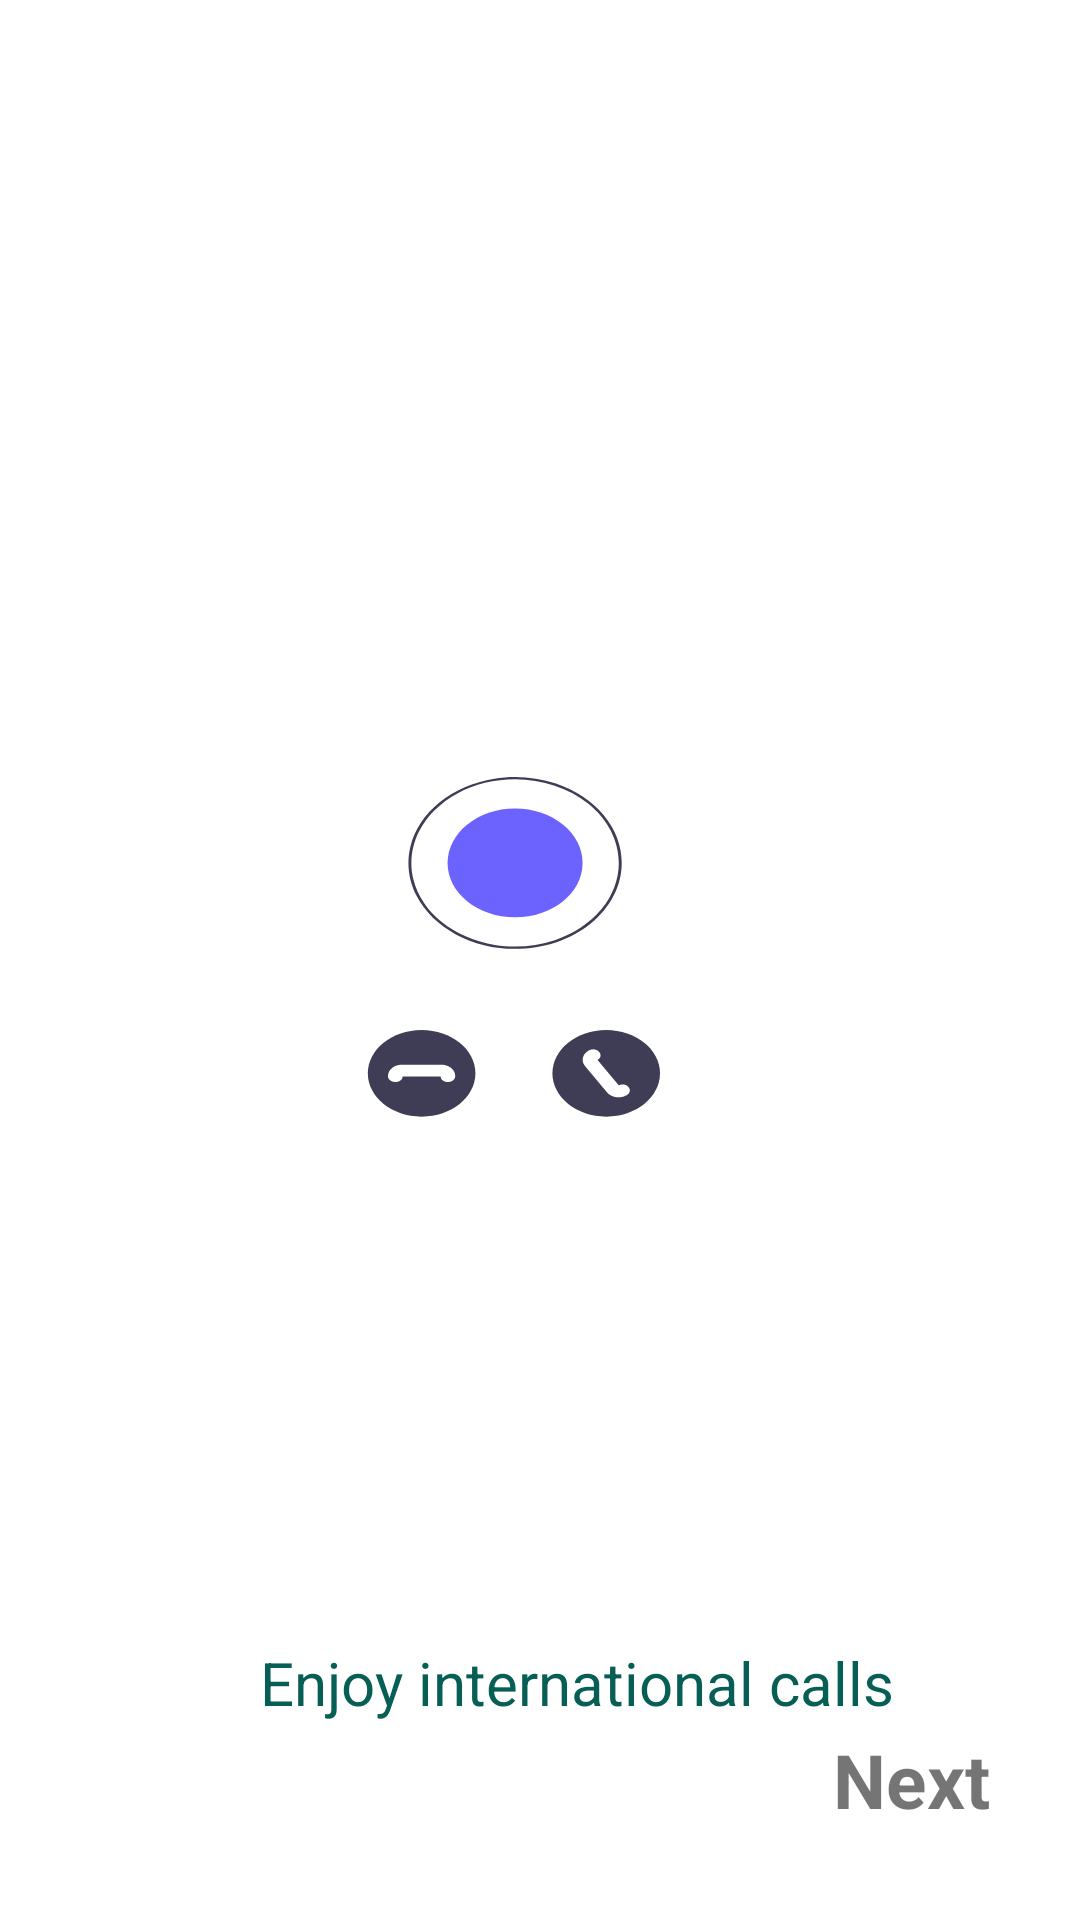

Android layout source for this screen:
<!-- AndroidManifest.xml: application theme Theme.WhatsAppclone -->
<!-- res/layout/fragment_calls_splash.xml -->
<?xml version="1.0" encoding="utf-8"?>
<androidx.constraintlayout.widget.ConstraintLayout xmlns:android="http://schemas.android.com/apk/res/android"
    xmlns:app="http://schemas.android.com/apk/res-auto"
    xmlns:tools="http://schemas.android.com/tools"
    android:layout_width="match_parent"
    android:layout_height="match_parent"
    tools:context=".splash.onBoarding.screens.CallsSplashFragment">


    <ImageView
        android:id="@+id/imageView"
        android:layout_width="wrap_content"
        android:layout_height="wrap_content"
        android:layout_marginEnd="140dp"
        android:src="@drawable/ic_undraw_calling_re_mgft_1"
        app:layout_constraintBottom_toBottomOf="parent"
        app:layout_constraintEnd_toEndOf="parent"
        app:layout_constraintTop_toTopOf="parent"
        app:layout_constraintVertical_bias="0.595" />

    <TextView
        android:id="@+id/calls"
        android:layout_width="wrap_content"
        android:layout_height="wrap_content"
        android:fontFamily="sans-serif-thin"
        android:text="Enjoy international calls"
        android:textColor="@color/purple_200"
        android:textSize="20sp"
        android:textStyle="bold"
        app:layout_constraintBottom_toBottomOf="parent"
        app:layout_constraintEnd_toEndOf="parent"
        app:layout_constraintHorizontal_bias="0.582"
        app:layout_constraintStart_toStartOf="parent"
        app:layout_constraintTop_toBottomOf="@+id/imageView"
        app:layout_constraintVertical_bias="0.52" />

    <TextView
        android:id="@+id/tvCallsNext"
        android:layout_width="wrap_content"
        android:layout_height="wrap_content"
        android:layout_margin="30dp"
        android:text="Next"
        android:textSize="25sp"
        android:textStyle="bold"
        app:layout_constraintBottom_toBottomOf="parent"
        app:layout_constraintEnd_toEndOf="parent" />

</androidx.constraintlayout.widget.ConstraintLayout>
<!-- resources referenced by this layout -->
<resources>
  <color name="purple_200">#075e54</color>
  <!-- drawable ic_undraw_calling_re_mgft_1: vector/xml drawable (drawable, 4789 chars, omitted) -->
  <style name="Theme.WhatsAppclone" parent="Theme.MaterialComponents.DayNight.NoActionBar">
          
          <item name="colorPrimary">@color/purple_500</item>
          <item name="colorPrimaryVariant">@color/purple_700</item>
          <item name="colorOnPrimary">@color/white</item>
          
          <item name="colorSecondary">@color/purple_200</item>
          <item name="colorSecondaryVariant">@color/teal_700</item>
          <item name="colorOnSecondary">@color/black</item>
          
          <item name="android:statusBarColor" tools:targetApi="l">?attr/colorPrimaryVariant</item>
          
          
          <item name="background_color">#ffff</item>
          
          <item name="text_color">#000</item>
          
          <item name="button_color">@color/purple_200</item>
          
  
      </style>
  <color name="purple_500">#075e54</color>
  <color name="purple_700">#075e54</color>
  <color name="white">#ece5dd</color>
  <color name="teal_700">#01212C</color>
  <color name="black">#FF000000</color>
</resources>
